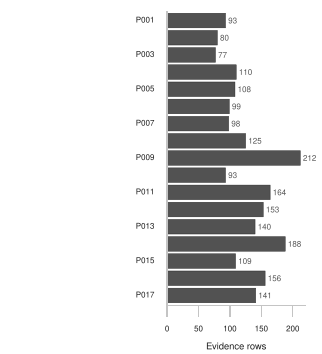

The file beside this chart, header and first rows:
Participant, Evidence rows, Interview date, Device
P001, 93, 2026-06-09, Ray-Ban Meta (gen 1)
P002, 80, 2026-06-18, Ray-Ban Meta
P003, 77, 2026-06-19, Ray-Ban Meta (gen 2, received day before…
P004, 110, 2026-06-22, Ray-Ban Meta (gen 2, prescription + tran…
P005, 108, 2026-06-23, Ray-Ban Meta (Black Friday purchase, gen…
P006, 99, 2026-06-23, Ray-Ban Meta, transitions lenses
P007, 98, 2026-06-23, Ray-Ban Meta Wayfarer, no display, gener…
P008, 125, 2026-06-24, Ray-Ban Meta (gen 2, transitions)
P009, 212, 2026-06-24, Ray-Ban Meta, generation not stated (2 t…
P010, 93, 2026-06-24, Ray-Ban Meta (gen 2, tinted, no prescrip…
P011, 164, 2026-06-26, EchoVision by AGIGA (blind-market device…
P012, 153, 2026-06-29, Ray-Ban Meta, generation not stated
P013, 140, 2026-06-30, Ray-Ban Meta, non-prescription blue bloc…
P014, 188, 2026-07-06, Ray-Ban Meta (bought on sale July 2025, …
P015, 109, 2026-07-20, Ray-Ban Meta Wayfarer (generation not st…
P016, 156, 2026-07-21, Ray-Ban Meta gen 1, plus a second identi…
P017, 141, 2026-07-23, Ray-Ban Meta (bought August 2025, genera…
